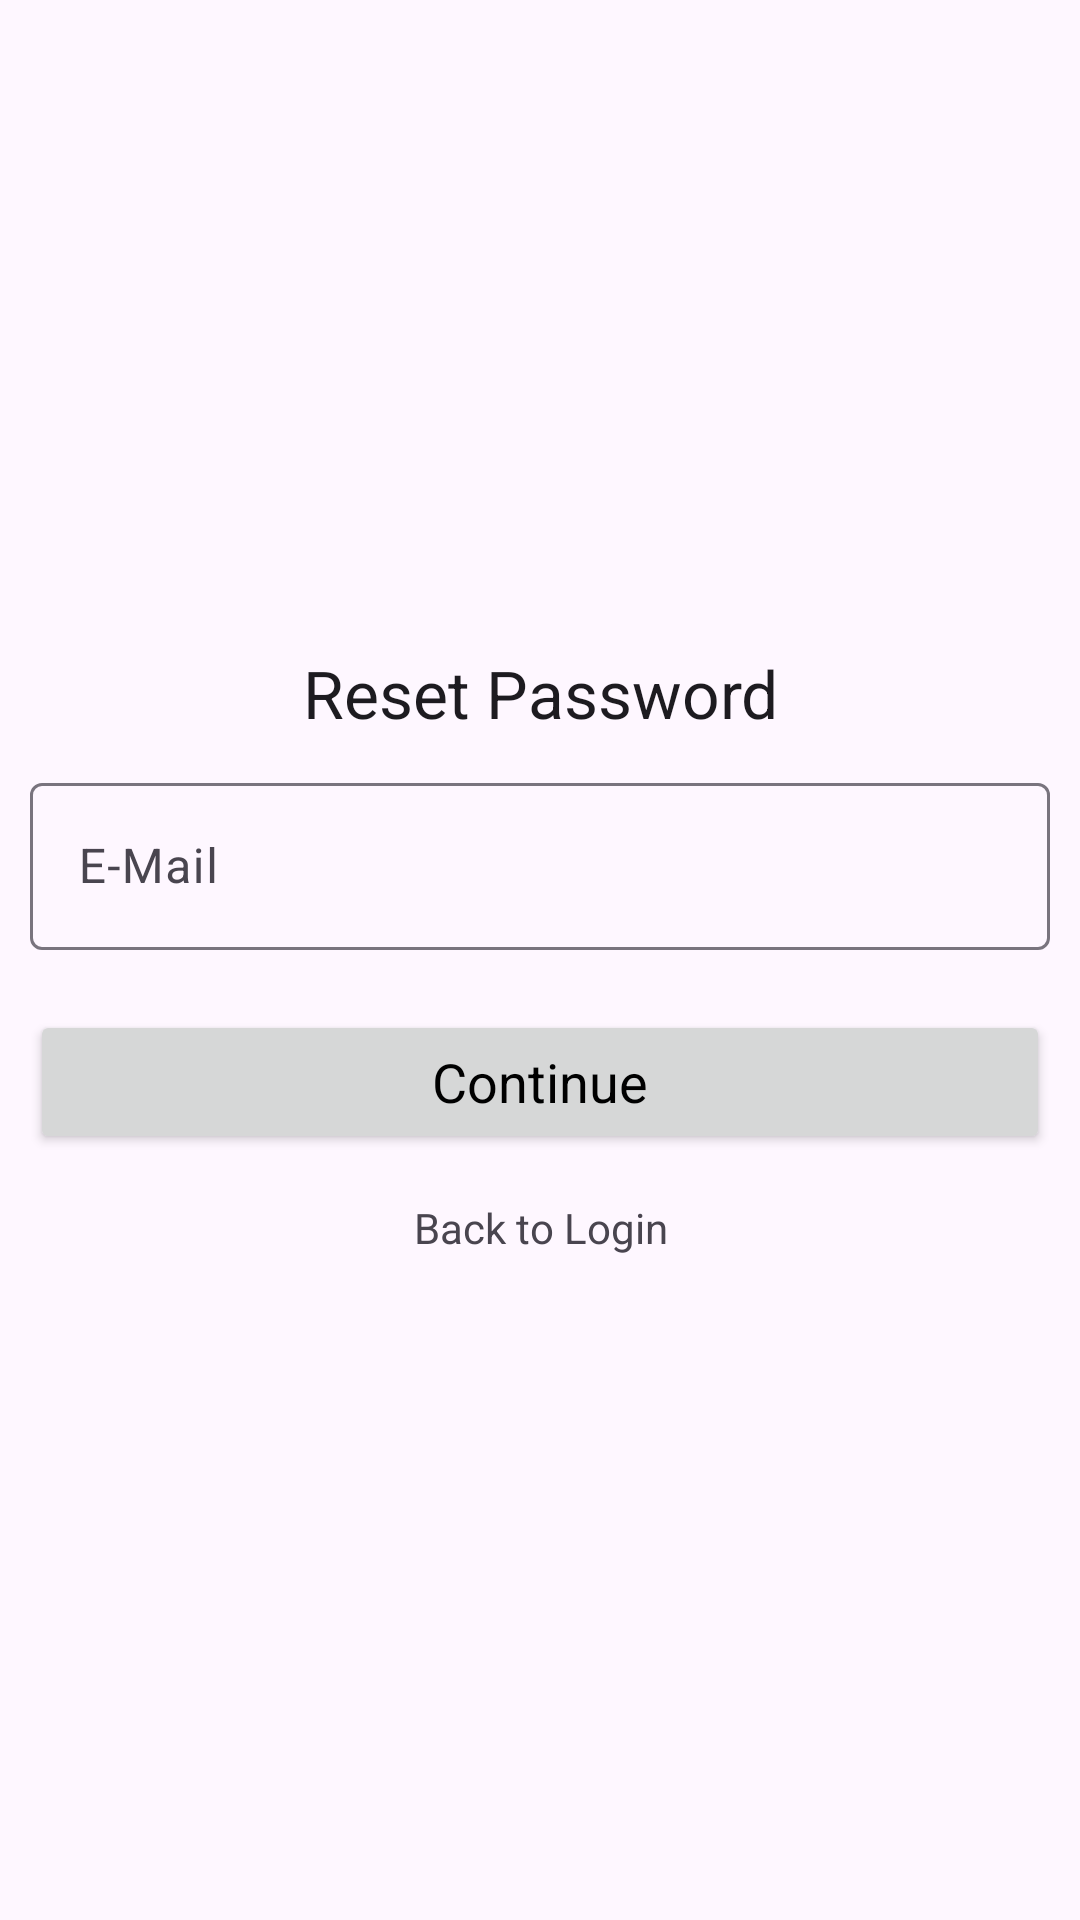

Here is an Android app screen rendered from its layout file. Give the layout XML and the strings, colors and styles it references.
<!-- AndroidManifest.xml: application theme Theme.BudgetTracker -->
<!-- res/layout/activity_reset.xml -->
<?xml version="1.0" encoding="utf-8"?>
<LinearLayout xmlns:android="http://schemas.android.com/apk/res/android"
    xmlns:app="http://schemas.android.com/apk/res-auto"
    xmlns:tools="http://schemas.android.com/tools"
    android:id="@+id/reset_layout"
    android:layout_width="match_parent"
    android:layout_height="match_parent"
    android:gravity="center"
    android:orientation="vertical"
    tools:context=".ui.View.ResetActivity">

    <ScrollView
        android:layout_width="match_parent"
        android:layout_height="wrap_content">

        <LinearLayout
            android:layout_width="match_parent"
            android:layout_height="wrap_content"
            android:gravity="center"
            android:orientation="vertical">

            <TextView
                android:layout_width="match_parent"
                android:layout_height="wrap_content"
                android:gravity="center"
                android:text="Reset Password"
                android:textAppearance="?android:textAppearanceLarge" />

            <com.google.android.material.textfield.TextInputLayout
                android:layout_width="match_parent"
                android:layout_height="wrap_content"
                android:layout_margin="10dp">

                <com.google.android.material.textfield.TextInputEditText
                    android:id="@+id/email_reset"
                    android:layout_width="match_parent"
                    android:layout_height="wrap_content"
                    android:hint="E-Mail"
                    android:inputType="textEmailAddress" />
            </com.google.android.material.textfield.TextInputLayout>

            <Button
                android:id="@+id/btn_continue"
                android:layout_width="match_parent"
                android:layout_height="wrap_content"
                android:layout_margin="10dp"
                android:text="Continue"
                android:textColor="@color/black"
                android:textAppearance="?android:textAppearanceMedium" />

            <com.google.android.material.textfield.TextInputLayout
                android:id="@+id/old_password_layout"
                android:layout_width="match_parent"
                android:layout_height="wrap_content"
                android:layout_margin="10dp"
                android:visibility="gone"
                app:endIconMode="password_toggle">

                <com.google.android.material.textfield.TextInputEditText
                    android:id="@+id/old_password"
                    android:layout_width="match_parent"
                    android:layout_height="wrap_content"
                    android:hint="Old Password"
                    android:inputType="textPassword" />
            </com.google.android.material.textfield.TextInputLayout>

            <com.google.android.material.textfield.TextInputLayout
                android:id="@+id/new_password_layout"
                android:layout_width="match_parent"
                android:layout_height="wrap_content"
                android:layout_margin="10dp"
                android:visibility="gone"
                app:endIconMode="password_toggle">

                <com.google.android.material.textfield.TextInputEditText
                    android:id="@+id/new_password"
                    android:layout_width="match_parent"
                    android:layout_height="wrap_content"
                    android:hint="New Password"
                    android:inputType="textPassword" />
            </com.google.android.material.textfield.TextInputLayout>

            <Button
                android:id="@+id/btn_reset_password"
                android:layout_width="match_parent"
                android:layout_height="wrap_content"
                android:layout_margin="10dp"
                android:text="Reset Password"
                android:textColor="@color/black"
                android:textAppearance="?android:textAppearanceMedium"
                android:visibility="gone" />

            <TextView
                android:id="@+id/back_to_login"
                android:layout_width="match_parent"
                android:layout_height="wrap_content"
                android:gravity="center"
                android:padding="5dp"
                android:text="Back to Login" />
        </LinearLayout>
    </ScrollView>
</LinearLayout>
<!-- resources referenced by this layout -->
<resources>
  <color name="black">#FF000000</color>
  <style name="Theme.BudgetTracker" parent="Base.Theme.BudgetTracker" />
  <style name="Base.Theme.BudgetTracker" parent="Theme.Material3.DayNight.NoActionBar">
          
          <item name="colorPrimary">@color/green2</item>
          <item name="colorPrimaryVariant">@color/green2</item>
          <item name="colorOnPrimary">@color/white</item>
          
          <item name="colorSecondary">@color/blue1</item>
          <item name="colorSecondaryVariant">@color/blue1</item>
          <item name="colorOnSecondary">@color/black</item>
          
          <item name="android:statusBarColor">@color/green2</item>
          
      </style>
  <color name="green2">#D4FF00</color>
  <color name="white">#FFFFFFFF</color>
  <color name="blue1">#2196F3</color>
</resources>
